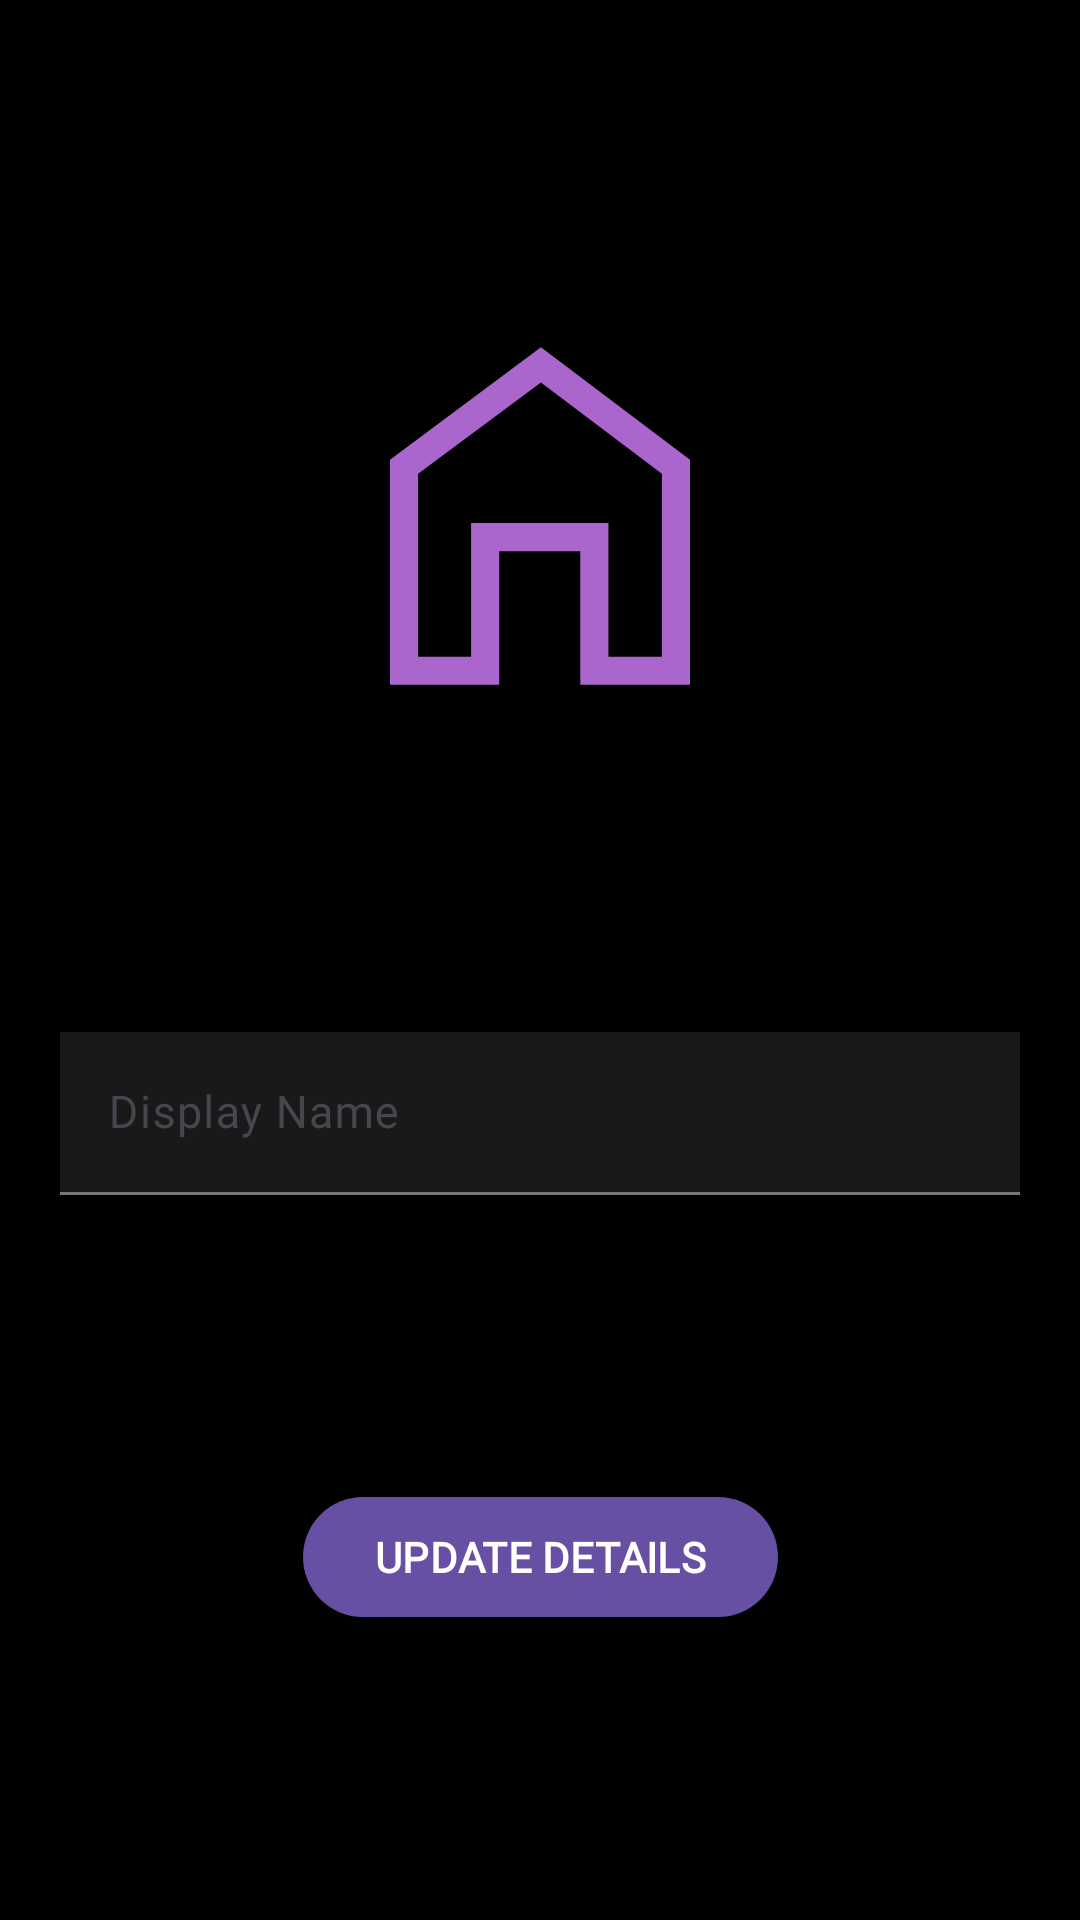

Write the Android layout XML for this screen, with the resource values it uses.
<!-- AndroidManifest.xml: application theme Theme.Notes -->
<!-- res/layout/fragment_user_details.xml -->
<?xml version="1.0" encoding="utf-8"?>
<androidx.constraintlayout.widget.ConstraintLayout xmlns:android="http://schemas.android.com/apk/res/android"
    xmlns:app="http://schemas.android.com/apk/res-auto"
    android:layout_width="match_parent"
    android:layout_height="match_parent"
    android:background="@color/black">

    <com.google.android.material.imageview.ShapeableImageView
        android:id="@+id/iv_icon"
        android:layout_width="150dp"
        android:layout_height="150dp"
        android:src="@drawable/icon"
        app:layout_constraintBottom_toTopOf="@id/til_name"
        app:layout_constraintEnd_toEndOf="parent"
        app:layout_constraintStart_toStartOf="parent"
        app:layout_constraintTop_toTopOf="parent" />

    <com.google.android.material.textfield.TextInputLayout
        android:id="@+id/til_name"
        style="?attr/textInputFilledStyle"
        android:layout_width="match_parent"
        android:layout_height="wrap_content"
        android:layout_marginStart="20dp"
        android:layout_marginEnd="20dp"
        android:hint="@string/name"
        app:layout_constraintBottom_toTopOf="@id/bt_update_details"
        app:layout_constraintEnd_toEndOf="parent"
        app:layout_constraintStart_toStartOf="parent"
        app:layout_constraintTop_toBottomOf="@id/iv_icon">

        <com.google.android.material.textfield.TextInputEditText
            android:id="@+id/et_name"
            android:layout_width="match_parent"
            android:layout_height="match_parent"
            android:background="@color/card_background"
            android:fontFamily="@font/montserrat_alternates"
            android:maxLines="1"
            android:textColor="@color/white"
            android:textSize="15sp" />

    </com.google.android.material.textfield.TextInputLayout>

    <com.google.android.material.progressindicator.CircularProgressIndicator
        android:id="@+id/cpi"
        android:layout_width="wrap_content"
        android:layout_height="wrap_content"
        android:indeterminate="true"
        android:visibility="gone"
        app:layout_constraintBottom_toTopOf="@id/bt_update_details"
        app:layout_constraintEnd_toEndOf="parent"
        app:layout_constraintStart_toStartOf="parent"
        app:layout_constraintTop_toBottomOf="@id/til_name" />

    <com.google.android.material.button.MaterialButton
        android:id="@+id/bt_update_details"
        android:layout_width="wrap_content"
        android:layout_height="wrap_content"
        android:fontFamily="@font/montserrat_alternates"
        android:text="@string/update_details"
        android:textAllCaps="true"
        android:textStyle="bold"
        app:layout_constraintBottom_toBottomOf="parent"
        app:layout_constraintEnd_toEndOf="parent"
        app:layout_constraintStart_toStartOf="parent"
        app:layout_constraintTop_toBottomOf="@id/til_name" />

</androidx.constraintlayout.widget.ConstraintLayout>
<!-- resources referenced by this layout -->
<resources>
  <color name="black">#000000</color>
  <color name="card_background">#191919</color>
  <color name="white">#F5F5F5</color>
  <!-- drawable icon (drawable) -->
  <vector xmlns:android="http://schemas.android.com/apk/res/android"
      android:width="48dp"
      android:height="48dp"
      android:tint="@android:color/holo_purple"
      android:viewportWidth="48"
      android:viewportHeight="48">
      <path
          android:fillColor="@android:color/holo_purple"
          android:pathData="M8,42V18L24.1,6L40,18V42H28.3V27.75H19.65V42ZM11,39H16.65V24.75H31.3V39H37V19.5L24.1,9.75L11,19.5ZM24,24.35Z" />
  </vector>
  <string name="name" translatable="false">Display Name</string>
  <string name="update_details" translatable="false">Update Details</string>
  <style name="Theme.Notes" parent="Base.Theme.Notes">
          <item name="fontFamily">@font/montserrat_alternates</item>
          <item name="android:statusBarColor">@color/black</item>
      </style>
  <style name="Base.Theme.Notes" parent="Theme.Material3.DayNight.NoActionBar">
          
          
      </style>
</resources>
